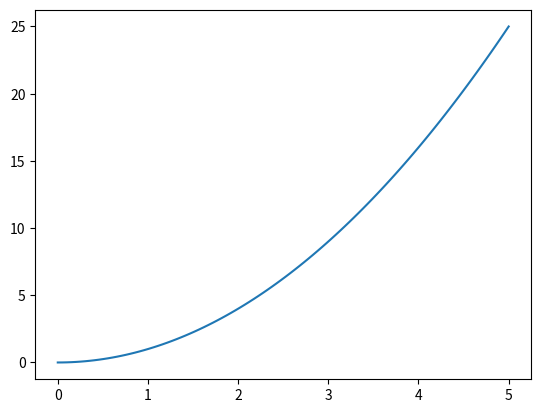
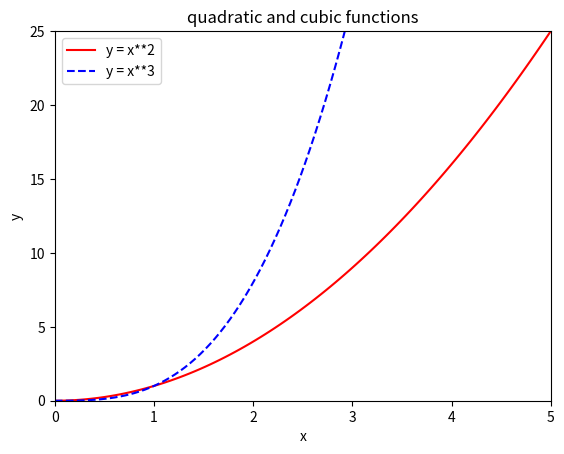
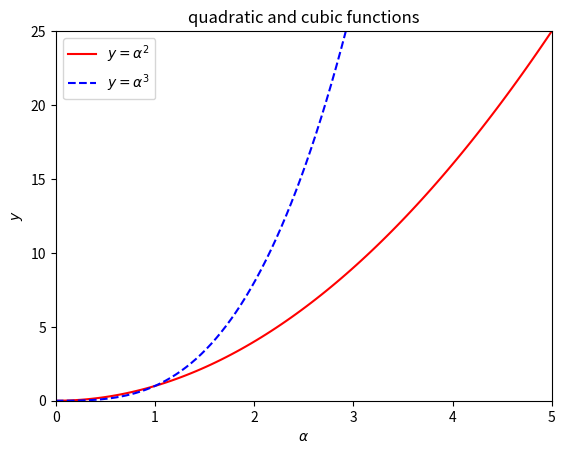
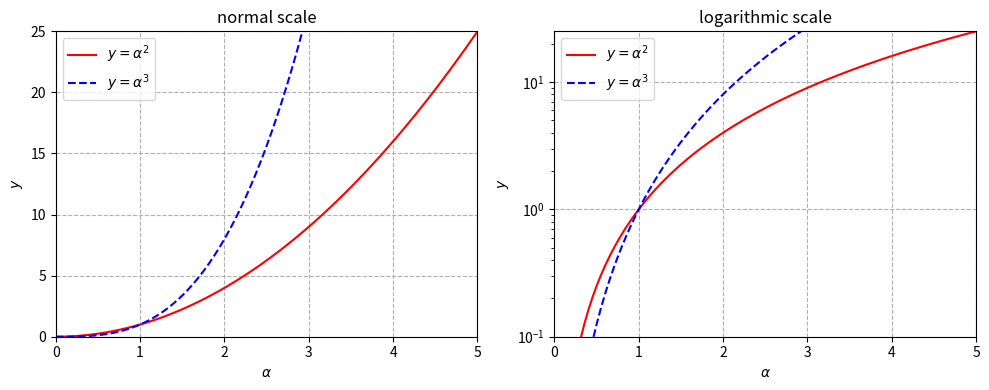
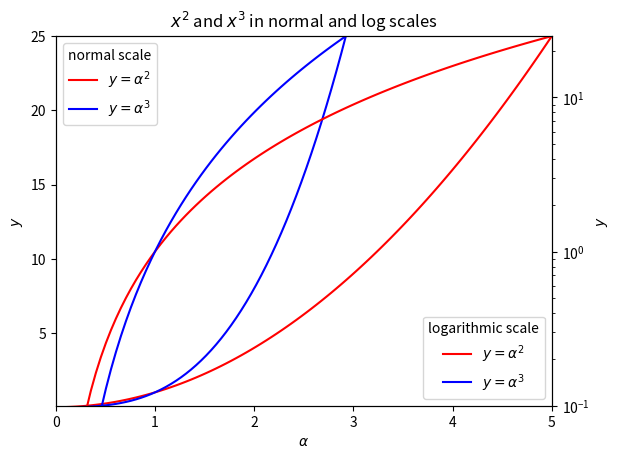
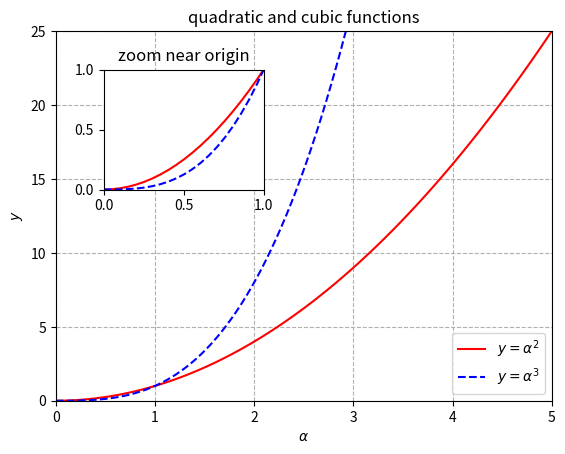
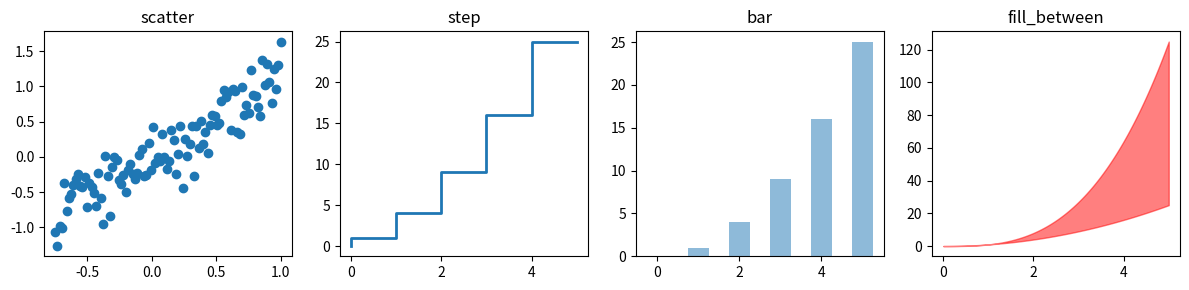

Generate these figures, in order, with matplotlib:
# import libraries required for the notebook
import numpy as np # import numpy as np
import matplotlib.pyplot as plt # import matplotlib.pyplot as plt

x = np.linspace(0,5,100) # 100 evenly spaced numbers from 0 to 5
plt.plot(x, x**2) # plot x^2
plt.show() # show the plot

fig, ax = plt.subplots() # 1 subplot and figure and axes

ax.plot(x, x ** 2, "r-", label="y = x**2") # plot x^2 in red
ax.plot(x, x ** 3, "b--", label="y = x**3") # plot x^3 in blue
ax.legend(loc="upper left") # add legend on upper left corner
ax.set_xlabel("x") # set x label
ax.set_ylabel("y") # set y label
ax.set_xlim([0, 5]) # set x limits
ax.set_ylim([0, 25]) # set y limits
ax.set_title("quadratic and cubic functions") # set title

plt.show() # show the plot

fig, ax = plt.subplots() # 1 subplot

ax.plot(x, x ** 2, "r-", label=r"$y = \alpha^2$") # raw text for LaTeX
ax.plot(x, x ** 3, "b--", label=r"$y = \alpha^3$") # raw text for LaTeX
ax.set_xlabel(r"$\alpha$") # raw text for LaTeX
ax.set_ylabel(r"$y$") # raw text for LaTeX
ax.legend(loc="upper left") # legend
ax.set_xlim([0, 5]) # x limits
ax.set_ylim([0, 25]) # y limits
ax.set_title("quadratic and cubic functions") # title

plt.show() # show the plot

fig, axs = plt.subplots(1, 2, figsize=(10,4)) # 1 x 2 subplots
titles = ["normal scale", "logarithmic scale"] # titles of subplots
ymins = [0, 0.1] # min y values of subplots

for (ax, title, ymin) in zip(axs, titles, ymins):
    ax.plot(x, x ** 2, "r-", label=r"$y = \alpha^2$") # plot x^2
    ax.plot(x, x ** 3, "b--", label=r"$y = \alpha^3$") # plot x^3
    ax.grid(True, linestyle="dashed") # grid
    ax.legend(loc="upper left") # legend
    ax.set_xlabel(r"$\alpha$") # x label
    ax.set_ylabel(r"$y$") # y label
    ax.set_xlim([0, 5]) # x limits
    ax.set_ylim([ymin, 25]) # y limits
    ax.set_title(title) # title of plot
         
axs[1].set_yscale("log") # y axis in 2nd subplot is log
fig.tight_layout() # nice padding between subplots
plt.show() # show the plot

fig, ax = plt.subplots() # 1 subplot
ax1 = ax.twinx() # add new axis sharing the x axis

ax_list = [ax, ax1] # list of axes
titles = ["normal scale", "logarithmic scale"] # legend titles
locations = ["upper left", "lower right"] # legend locations

for (ax_i, title, location) in zip(ax_list, titles, locations):
    ax_i.plot(x, x ** 2, "r-", label=r"$y = \alpha^2$") 
    ax_i.plot(x, x ** 3, "b-", label=r"$y = \alpha^3$") 
    ax_i.set_ylabel(r"$y$") 
    ax_i.set_ylim([0.1, 25]) # y limits
    ax_i.legend(loc=location, title=title) # legend

ax1.set_yscale("log") # y axis has log scale
ax.set_xlabel(r"$\alpha$") 
ax.set_xlim([0, 5]) # x limits
ax.set_title(r"$x^2$ and $x^3$ in normal and log scales")
plt.show() # show the plot

fig, axs = plt.subplots(2, 2, figsize=(10,4)) 

for i, ax in enumerate(axs.ravel()):
    # plot text in the middle of the subplot
    ax.text(0.4, 0.5, f"subplot {i+1}", color = "blue") 

fig.tight_layout() # nice padding between subplots
plt.show() # show the plot

fig, ax = plt.subplots() # 1 subplot

ax.plot(x, x ** 2, "r-", label=r"$y = \alpha^2$") # plot x^2
ax.plot(x, x ** 3, "b--", label=r"$y = \alpha^3$") # plot x^3
ax.grid(True, linestyle="dashed") # grid
ax.legend(loc="lower right") # legend
ax.set_xlabel(r"$\alpha$") # x label
ax.set_ylabel(r"$y$") # y label
ax.set_xlim([0, 5]) # x limits
ax.set_ylim([0, 25]) # y limits
ax.set_title("quadratic and cubic functions") # title

# To make inset, add new inset axes
inset_ax = fig.add_axes([0.2, 0.55, 0.25, 0.25]) # x, y, w and h
inset_ax.plot(x, x ** 2, "r-") # plot x^2
inset_ax.plot(x, x ** 3, "b--") # plot x^3
inset_ax.set_xlim([0, 1]) # x limits
inset_ax.set_ylim([0, 1]) # y limits
inset_ax.set_xticks([0, 0.5, 1.0]) # set x ticks
inset_ax.set_yticks([0.0, 0.5, 1.0]) # set y ticks
inset_ax.set_title("zoom near origin") # set title of inset
plt.show() # show the plot

# save graph as png and resolution = 300 dpi
fig.savefig("my_first_plot.png", dpi=300) 

xx = np.linspace(-0.75, 1., 100) # 100 numbers from -0.75 to 1.0
n = np.array([0,1,2,3,4,5]) # another array

fig, axs = plt.subplots(1, 4, figsize=(12,3)) # 1 x 4 subplots

axs[0].scatter(xx, xx + 0.25*np.random.randn(len(xx))) # scatter
axs[0].set_title("scatter") # set title

axs[1].step(n, n**2, lw=2) # step
axs[1].set_title("step") # set title

axs[2].bar(n, n**2, align="center", width=0.5, alpha=0.5) # bar
axs[2].set_title("bar") # set title

axs[3].fill_between(x, x**2, x**3, color="red", alpha=0.5) # filled
axs[3].set_title("fill_between") # set title

fig.tight_layout() # nice padding between subplots
plt.show() # show the plot